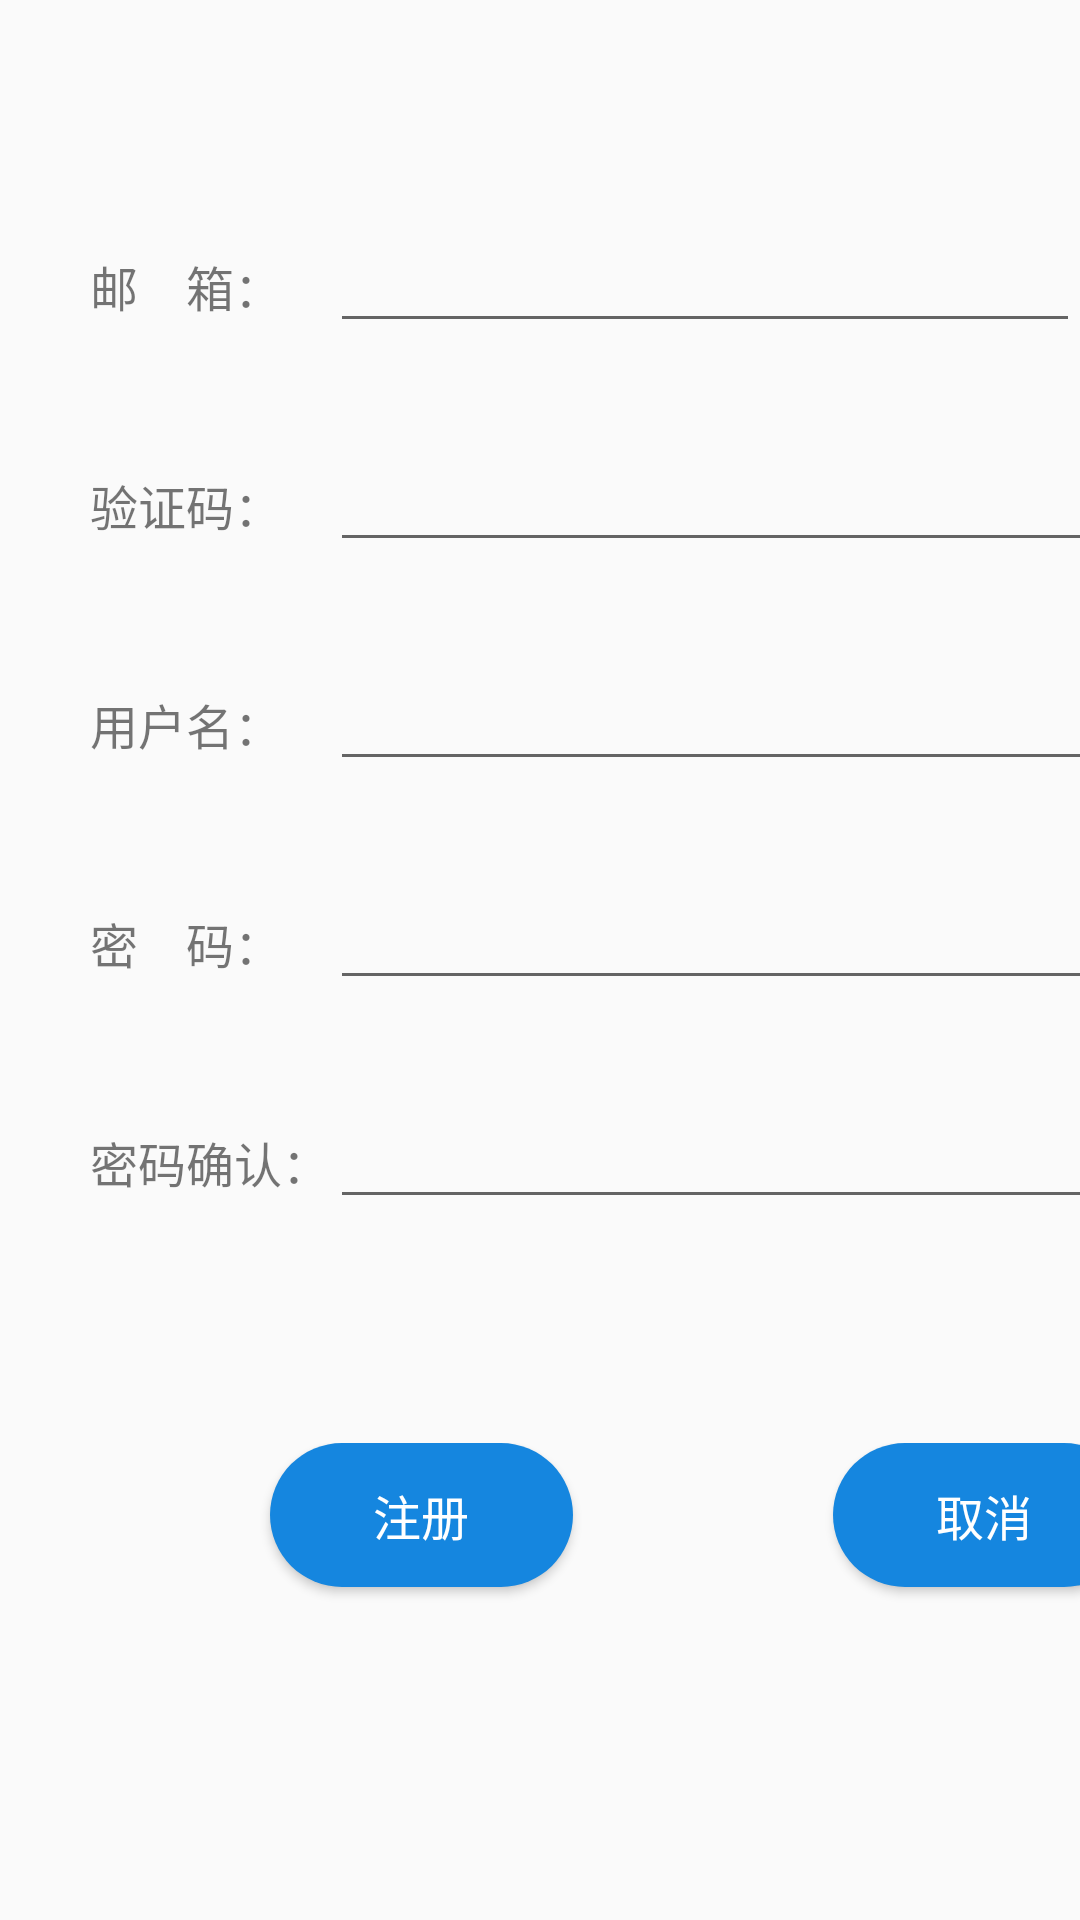

This screen was rendered from an Android layout file. Write that file and the resources it references.
<!-- AndroidManifest.xml: application theme Theme.AppCompat.Light.NoActionBar -->
<!-- res/layout/activity_my_second_zc.xml -->
<?xml version="1.0" encoding="utf-8"?>
<LinearLayout xmlns:android="http://schemas.android.com/apk/res/android"
    android:layout_width="match_parent"
    android:layout_height="match_parent"
    android:orientation="vertical">

    <LinearLayout
        android:orientation="horizontal"
        android:layout_width="match_parent"
        android:layout_height="73dp">
        <TextView
            android:layout_width="wrap_content"
            android:layout_height="wrap_content"
            android:text="         "
            android:id="@+id/textViewtool0"/>
    </LinearLayout>

    <LinearLayout
        android:orientation="horizontal"
        android:layout_width="match_parent"
        android:layout_height="73dp">
        <TextView
            android:layout_width="wrap_content"
            android:layout_height="wrap_content"
            android:text="         "
            android:id="@+id/textViewtool11"/>
        <TextView
            android:layout_width="wrap_content"
            android:layout_height="wrap_content"
            android:text="邮    箱：    "
            android:textSize="16dp"
            android:id="@+id/textView"/>
        <EditText
            android:layout_width="250dp"
            android:layout_height="wrap_content"
            android:id="@+id/editEmail"/>

        <Button
            android:id="@+id/button_yz"
            android:layout_width="33dp"
            android:layout_height="wrap_content"
            android:layout_weight="1"
            android:text="验证"
            android:background="#1586DF"
            android:textColor="#ffffff"
            android:textSize="16dp"/>
        <TextView
            android:layout_width="wrap_content"
            android:layout_height="wrap_content"
            android:text="        "
            android:id="@+id/textViewtool17"/>
    </LinearLayout>

    <LinearLayout
        android:orientation="horizontal"
        android:layout_width="match_parent"
        android:layout_height="73dp">
        <TextView
            android:layout_width="wrap_content"
            android:layout_height="wrap_content"
            android:text="         "
            android:id="@+id/textViewtool111"/>
        <TextView
            android:layout_width="wrap_content"
            android:layout_height="wrap_content"
            android:text="验证码：    "
            android:textSize="16dp"
            android:id="@+id/textView11"/>
        <EditText
            android:layout_width="343dp"
            android:layout_height="wrap_content"
            android:id="@+id/editYzm"/>
    </LinearLayout>

    <LinearLayout
        android:orientation="horizontal"
        android:layout_width="match_parent"
        android:layout_height="73dp">
    <TextView
            android:layout_width="wrap_content"
            android:layout_height="wrap_content"
            android:text="         "
            android:id="@+id/textViewtool1"/>
    <TextView
        android:layout_width="wrap_content"
        android:layout_height="wrap_content"
        android:text="用户名：    "
        android:textSize="16dp"
        android:id="@+id/textView1"/>
    <EditText
        android:layout_width="343dp"
        android:layout_height="wrap_content"
        android:id="@+id/editName"/>
    </LinearLayout>

    <LinearLayout
        android:orientation="horizontal"
        android:layout_width="match_parent"
        android:layout_height="73dp">
    <TextView
            android:layout_width="wrap_content"
            android:layout_height="wrap_content"
            android:text="         "
            android:id="@+id/textViewtool2"/>

    <TextView
        android:layout_width="wrap_content"
        android:layout_height="wrap_content"
        android:text="密    码：    "
        android:textSize="16dp"
        android:id="@+id/textView2"/>
    <EditText
        android:layout_width="343dp"
        android:layout_height="wrap_content"
        android:inputType="textPassword"
        android:id="@+id/editPwd"/>
    </LinearLayout>
    <LinearLayout
        android:orientation="horizontal"
        android:layout_width="match_parent"
        android:layout_height="73dp">

        <TextView
            android:layout_width="wrap_content"
            android:layout_height="wrap_content"
            android:text="         "
            android:id="@+id/textViewtool3"/>

        <TextView
            android:layout_width="wrap_content"
            android:layout_height="wrap_content"
            android:text="密码确认："
            android:textSize="16dp"
            android:id="@+id/textView3"/>

        <EditText
            android:id="@+id/editRepwd"
            android:layout_width="343dp"
            android:inputType="textPassword"
            android:layout_height="wrap_content" />
    </LinearLayout>

    <LinearLayout
        android:orientation="horizontal"
        android:layout_width="match_parent"
        android:layout_height="43dp">
        <TextView
            android:layout_width="wrap_content"
            android:layout_height="wrap_content"
            android:text="         "
            android:id="@+id/textViewtool00"/>
    </LinearLayout>

    <LinearLayout
        android:orientation="horizontal"
        android:layout_width="match_parent"
        android:layout_height="73dp">

    <TextView
            android:layout_width="wrap_content"
            android:layout_height="wrap_content"
            android:text="                           "
            android:id="@+id/textViewtool25"/>

    <Button
        android:id="@+id/btnReg"
        android:layout_width="101dp"
        android:layout_height="wrap_content"

        android:background="@drawable/button_drawable"
        android:text="注册"
        android:textColor="#ffffff"
        android:textSize="16dp" />

        <TextView
            android:layout_width="wrap_content"
            android:layout_height="wrap_content"
            android:text="                          "
            android:id="@+id/textViewtool275"/>

        <Button
            android:id="@+id/btnRegQx"
            android:layout_width="101dp"
            android:layout_height="wrap_content"

            android:background="@drawable/button_drawable"
            android:text="取消"
            android:textColor="#ffffff"
            android:textSize="16dp" />

        <TextView
            android:layout_width="wrap_content"
            android:layout_height="wrap_content"
            android:text="                  "
            android:id="@+id/textViewtool245"/>


    </LinearLayout>

</LinearLayout>
<!-- resources referenced by this layout -->
<resources>
  <!-- drawable button_drawable (drawable) -->
  <?xml version="1.0" encoding="utf-8"?>
  <shape xmlns:android="http://schemas.android.com/apk/res/android" android:shape="rectangle">
      
      <solid android:color="#1586DF" />
      
      <corners android:radius="80dip" />
  
      
  
  </shape>
</resources>
